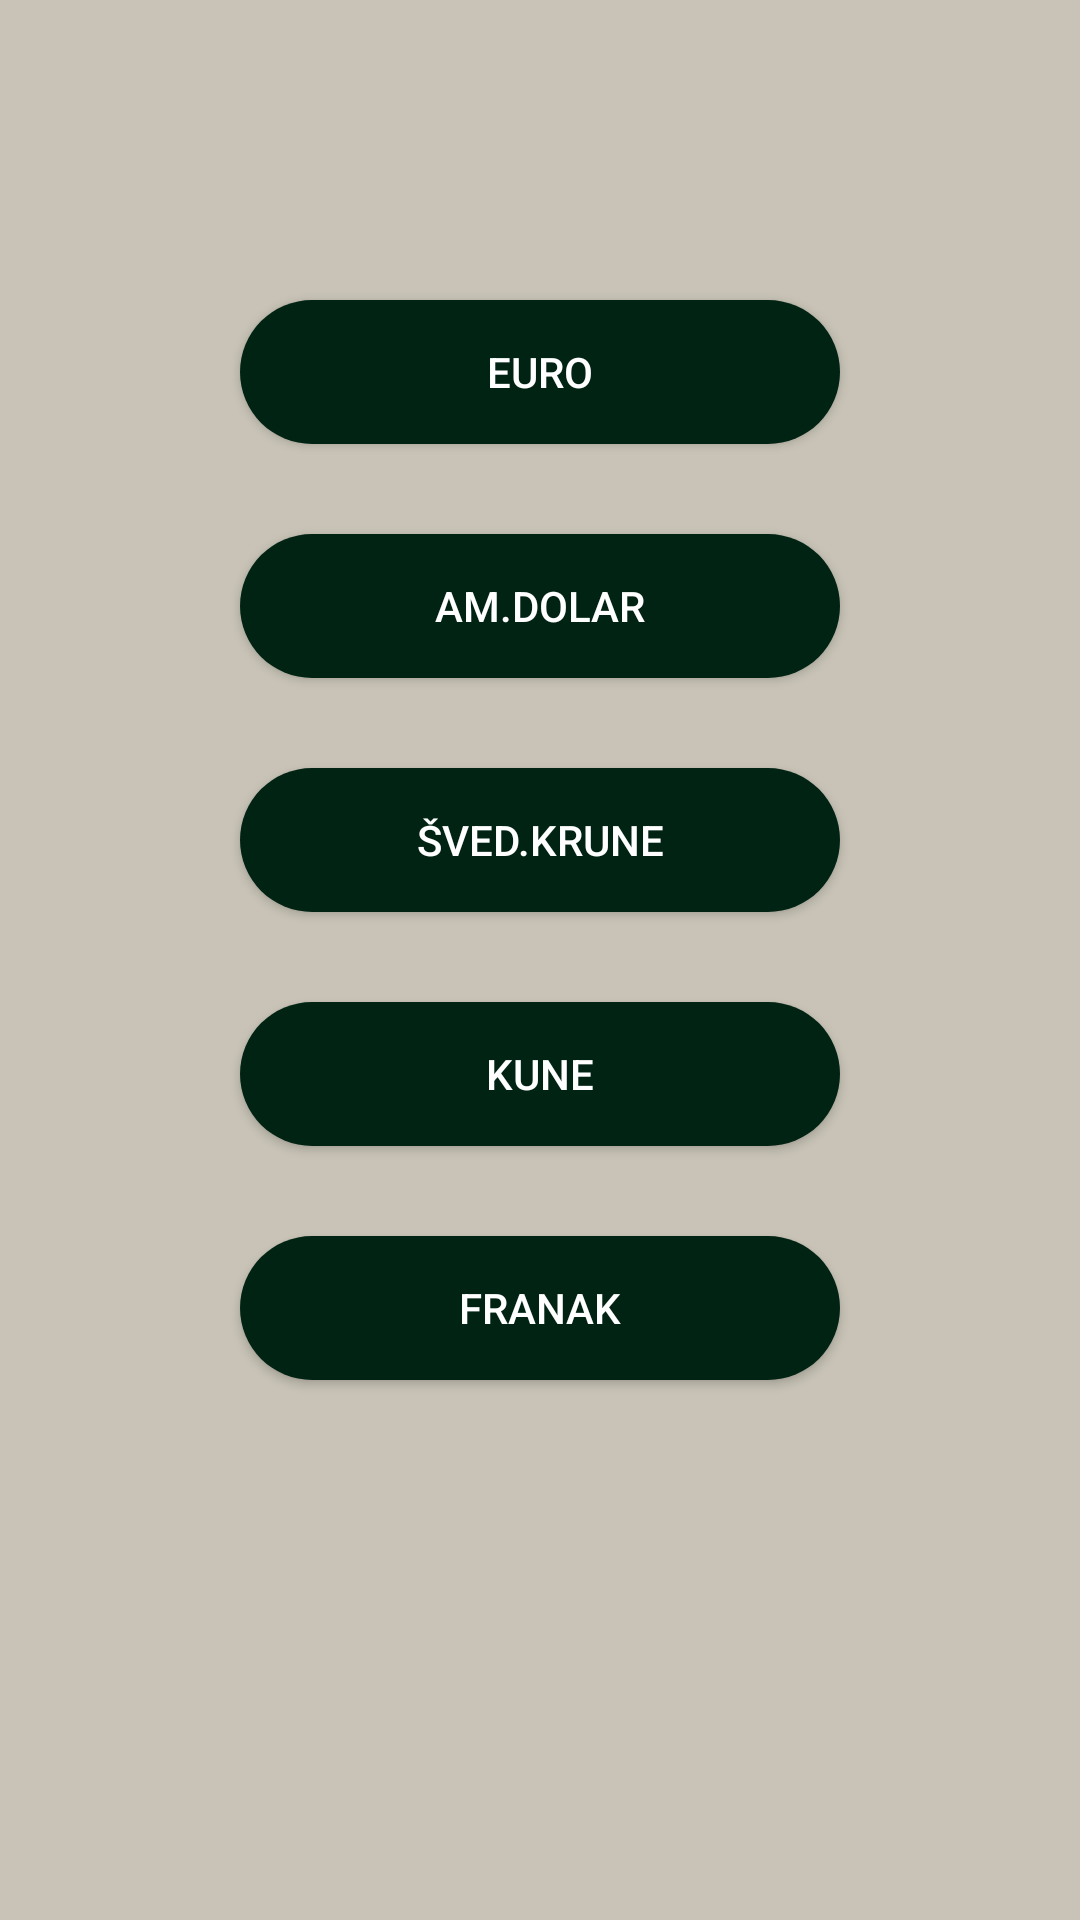

Here is an Android app screen rendered from its layout file. Give the layout XML and the strings, colors and styles it references.
<!-- AndroidManifest.xml: application theme Theme.Mjenjačnica -->
<!-- res/layout/activity_main.xml -->
<?xml version="1.0" encoding="utf-8"?>
<LinearLayout xmlns:android="http://schemas.android.com/apk/res/android"
    xmlns:app="http://schemas.android.com/apk/res-auto"
    xmlns:tools="http://schemas.android.com/tools"
    android:layout_width="match_parent"
    android:layout_height="match_parent"
    android:layout_gravity="center"
    android:orientation="vertical"
    tools:context=".MainActivity">

    <androidx.appcompat.widget.AppCompatButton
        android:id="@+id/euro"
        android:foreground="?attr/selectableItemBackground"
        style="@style/style_button"
        android:layout_width="wrap_content"
        android:layout_height="wrap_content"
        android:layout_gravity="center"
        android:layout_marginTop="100dp"
        android:background="@drawable/custom_button"
        android:onClick="onEuroClick"
        android:text="@string/euro"
        android:textColor="#FFFFFF" />

    <androidx.appcompat.widget.AppCompatButton
        android:id="@+id/am_dolar"
        android:foreground="?attr/selectableItemBackground"
        style="@style/style_button"
        android:layout_width="wrap_content"
        android:layout_height="wrap_content"
        android:layout_gravity="center"
        android:layout_marginTop="30dp"
        android:background="@drawable/custom_button"
        android:onClick="onDolarClick"
        android:text="@string/dolar"
        android:textColor="#FFFFFF" />

    <androidx.appcompat.widget.AppCompatButton
        android:id="@+id/krune"
        android:foreground="?attr/selectableItemBackground"
        style="@style/style_button"
        android:layout_width="wrap_content"
        android:layout_height="wrap_content"
        android:layout_gravity="center"
        android:layout_marginTop="30dp"
        android:background="@drawable/custom_button"
        android:onClick="onKruneClick"
        android:text="@string/krune"
        android:textColor="#FFFFFF" />

    <androidx.appcompat.widget.AppCompatButton
        android:id="@+id/kune"
        android:foreground="?attr/selectableItemBackground"
        style="@style/style_button"
        android:layout_width="wrap_content"
        android:layout_height="wrap_content"
        android:layout_gravity="center"
        android:layout_marginTop="30dp"
        android:background="@drawable/custom_button"
        android:onClick="onKuneKlick"
        android:text="@string/kune"
        android:textColor="#FFFFFF" />

    <androidx.appcompat.widget.AppCompatButton
        android:id="@+id/franak"
        android:foreground="?attr/selectableItemBackground"
        style="@style/style_button"
        android:layout_width="wrap_content"
        android:layout_height="wrap_content"
        android:layout_gravity="center"
        android:layout_marginTop="30dp"
        android:background="@drawable/custom_button"
        android:onClick="onFranakClick"
        android:text="@string/franak"
        android:textColor="#FFFFFF" />

</LinearLayout>
<!-- resources referenced by this layout -->
<resources>
  <!-- drawable custom_button (drawable) -->
  <?xml version="1.0" encoding="utf-8"?>
  <shape xmlns:android="http://schemas.android.com/apk/res/android"
      android:shape="rectangle">
      <gradient
          android:angle="45"
          android:startColor="@color/button_color"
          android:endColor="@color/button_color"> </gradient>
      <corners android:radius="50dp" />
      <size android:height="40dp" android:width="200dp"/>
  </shape>
  <string name="dolar">Am.dolar</string>
  <string name="euro">Euro</string>
  <string name="franak">Franak</string>
  <string name="krune">Šved.krune</string>
  <string name="kune">Kune</string>
  <style name="style_button">
          <item name="background">@color/button_color</item>
          <item name="android:strokeWidth">4</item>
          <item name="android:strokeColor">@color/button_color</item>
      </style>
  <style name="Theme.Mjenjačnica" parent="Theme.MaterialComponents.DayNight.DarkActionBar">
          
          <item name="colorPrimary">@color/button_color</item>
          <item name="colorPrimaryVariant">@color/button_color</item>
          <item name="backgroundColor">@color/background </item>
          <item name="android:navigationBarColor">@color/button_color</item>
          <item name="colorOnPrimary">@color/white</item>
          
          <item name="colorSecondary">@color/teal_200</item>
          <item name="android:windowBackground">@color/background</item>
          <item name="colorSecondaryVariant">@color/teal_700</item>
          <item name="colorOnSecondary">@color/black</item>
          
          <item name="android:statusBarColor" tools:targetApi="l">?attr/colorPrimaryVariant</item>
          
      </style>
  <color name="button_color">#012313</color>
  <color name="background">#c8c3b6</color>
  <color name="white">#FFFFFFFF</color>
  <color name="teal_200">#FF03DAC5</color>
  <color name="teal_700">#FF018786</color>
  <color name="black">#FF000000</color>
</resources>
